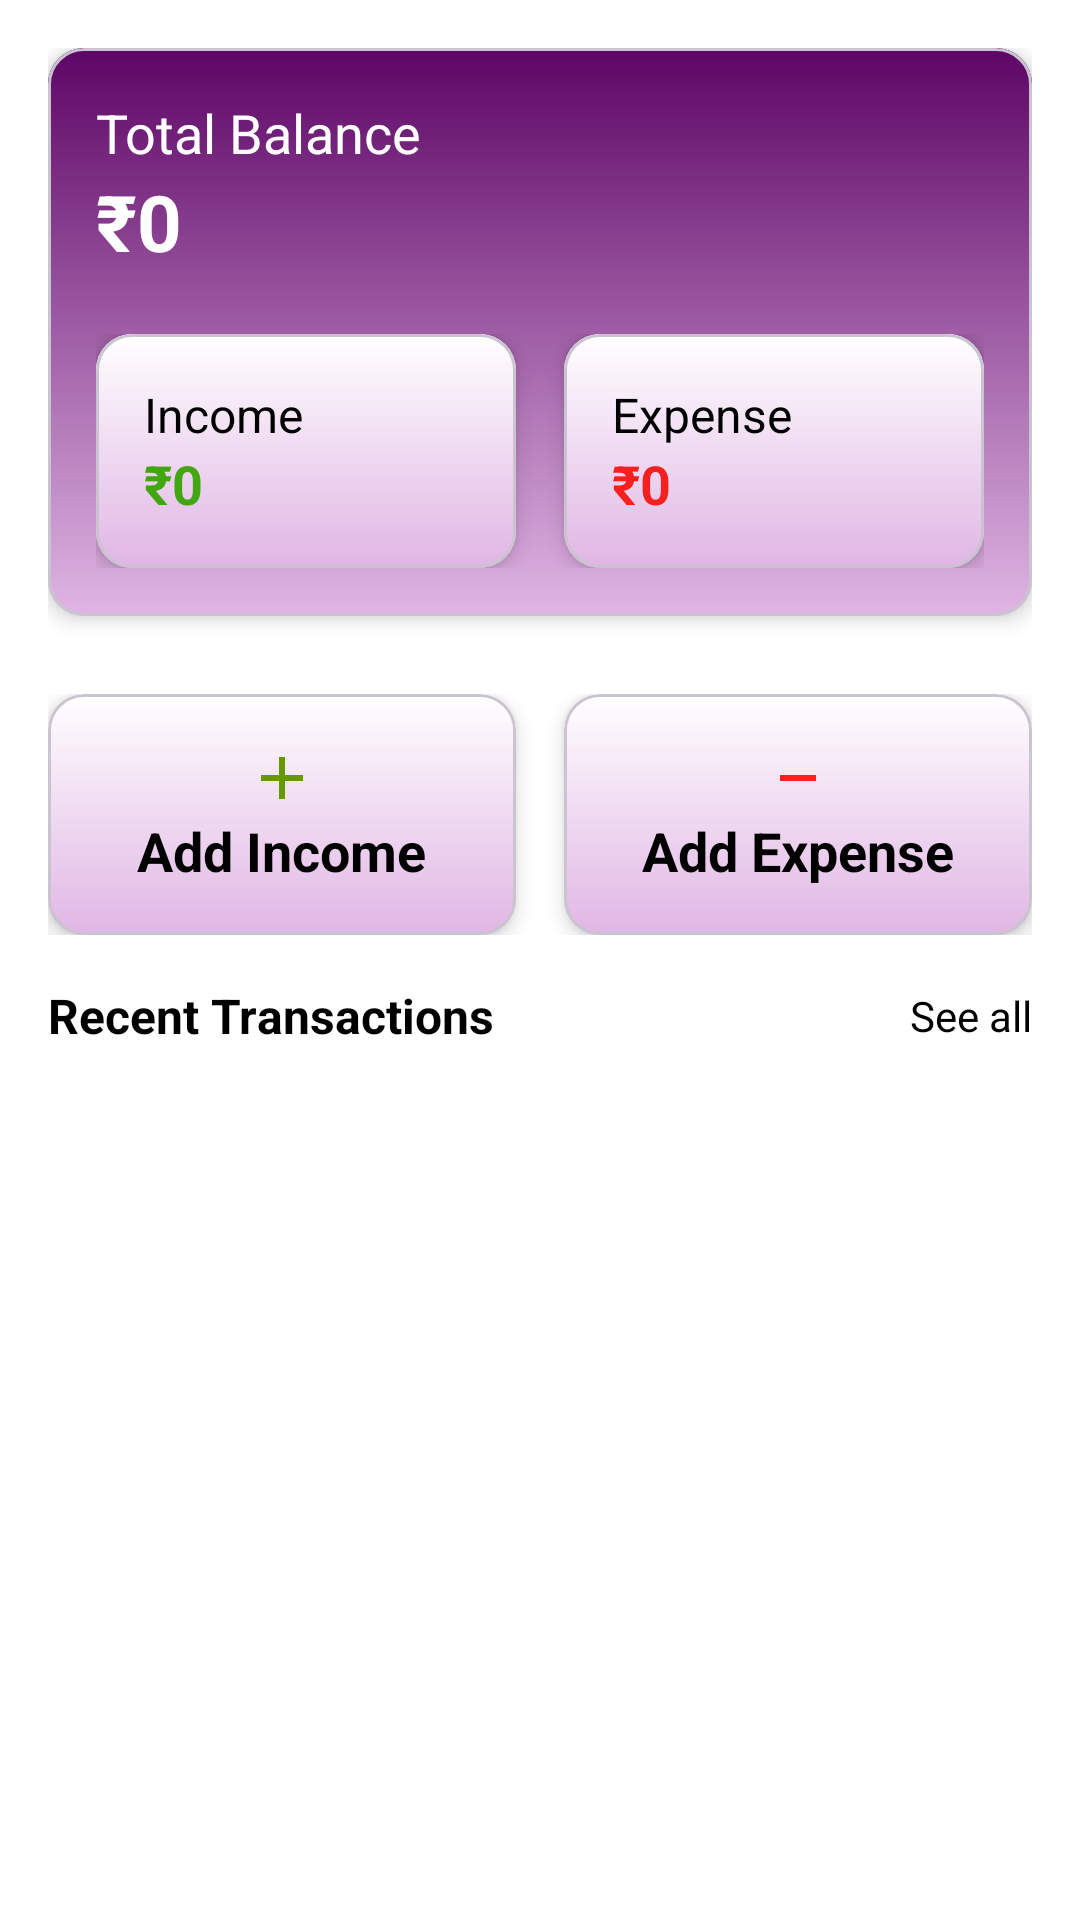

Write the Android layout XML for this screen, with the resource values it uses.
<!-- AndroidManifest.xml: application theme Theme.ExpenseTracker -->
<!-- res/layout/fragment_home.xml -->
<?xml version="1.0" encoding="utf-8"?>
<androidx.core.widget.NestedScrollView xmlns:android="http://schemas.android.com/apk/res/android"
    xmlns:app="http://schemas.android.com/apk/res-auto"
    android:layout_width="match_parent"
    android:layout_height="match_parent"
    android:background="@color/white"
    android:padding="16dp">

    <LinearLayout
        android:layout_width="match_parent"
        android:layout_height="wrap_content"
        android:orientation="vertical">

        
        <com.google.android.material.card.MaterialCardView
            android:layout_width="match_parent"
            android:layout_height="wrap_content"
            android:layout_marginBottom="16dp"
            app:cardElevation="4dp">

            <LinearLayout
                android:layout_width="match_parent"
                android:layout_height="wrap_content"
                android:background="@drawable/bg_purple_color"
                android:orientation="vertical"
                android:padding="16dp">

                <TextView
                    android:layout_width="wrap_content"
                    android:layout_height="wrap_content"
                    android:text="@string/total_balance"
                    android:textColor="@color/white"
                    android:textSize="18sp" />

                <TextView
                    android:id="@+id/tvBalance"
                    android:layout_width="wrap_content"
                    android:layout_height="wrap_content"
                    android:text="₹0"
                    android:textColor="@color/white"
                    android:textSize="26sp"
                    android:textStyle="bold" />

                <LinearLayout
                    android:layout_width="match_parent"
                    android:layout_height="wrap_content"
                    android:layout_marginTop="20dp"
                    android:orientation="horizontal"
                    android:weightSum="2">

                    
                    <com.google.android.material.card.MaterialCardView
                        android:layout_width="0dp"
                        android:layout_height="wrap_content"
                        android:layout_marginEnd="8dp"
                        android:layout_weight="1"
                        app:cardElevation="4dp">

                        <LinearLayout
                            android:layout_width="match_parent"
                            android:layout_height="wrap_content"
                            android:background="@drawable/bg_light_color"
                            android:orientation="vertical"
                            android:padding="16dp">

                            <TextView
                                android:layout_width="wrap_content"
                                android:layout_height="wrap_content"
                                android:text="@string/income_s"
                                android:textColor="@color/black"
                                android:textSize="16sp" />

                            <TextView
                                android:id="@+id/tvIncome"
                                android:layout_width="wrap_content"
                                android:layout_height="wrap_content"
                                android:text="₹0"
                                android:textColor="#42A611"
                                android:textSize="18sp"
                                android:textStyle="bold" />
                        </LinearLayout>
                    </com.google.android.material.card.MaterialCardView>

                    
                    <com.google.android.material.card.MaterialCardView
                        android:layout_width="0dp"
                        android:layout_height="wrap_content"
                        android:layout_marginStart="8dp"
                        android:layout_weight="1"
                        app:cardElevation="4dp">

                        <LinearLayout
                            android:layout_width="match_parent"
                            android:layout_height="wrap_content"
                            android:background="@drawable/bg_light_color"
                            android:orientation="vertical"
                            android:padding="16dp">

                            <TextView
                                android:layout_width="wrap_content"
                                android:layout_height="wrap_content"
                                android:text="@string/expense_s"
                                android:textColor="@color/black"
                                android:textSize="16sp" />

                            <TextView
                                android:id="@+id/tvExpense"
                                android:layout_width="wrap_content"
                                android:layout_height="wrap_content"
                                android:text="₹0"
                                android:textColor="#F81F1F"
                                android:textSize="18sp"
                                android:textStyle="bold" />
                        </LinearLayout>
                    </com.google.android.material.card.MaterialCardView>

                </LinearLayout>

            </LinearLayout>
        </com.google.android.material.card.MaterialCardView>

        <LinearLayout
            android:layout_width="match_parent"
            android:layout_height="wrap_content"
            android:layout_marginTop="10dp"
            android:orientation="horizontal"
            android:weightSum="2">

            
            <com.google.android.material.card.MaterialCardView
                android:layout_width="0dp"
                android:layout_height="wrap_content"
                android:layout_marginEnd="8dp"
                android:layout_weight="1"
                app:cardElevation="4dp">

                <LinearLayout
                    android:id="@+id/lnrAddIncome"
                    android:layout_width="match_parent"
                    android:layout_height="wrap_content"
                    android:background="@drawable/bg_light_color"
                    android:clickable="true"
                    android:gravity="center"
                    android:orientation="vertical"
                    android:padding="16dp">

                    <ImageView
                        android:layout_width="wrap_content"
                        android:layout_height="wrap_content"
                        android:src="@drawable/ic_add" />

                    <TextView
                        android:id="@+id/tvAddIcome"
                        android:layout_width="wrap_content"
                        android:layout_height="wrap_content"
                        android:text="@string/add_income"
                        android:textColor="@color/black"
                        android:textSize="18sp"
                        android:textStyle="bold" />
                </LinearLayout>
            </com.google.android.material.card.MaterialCardView>

            
            <com.google.android.material.card.MaterialCardView
                android:layout_width="0dp"
                android:layout_height="wrap_content"
                android:layout_marginStart="8dp"
                android:layout_weight="1"
                app:cardElevation="4dp">

                <LinearLayout
                    android:id="@+id/lnrAddExpense"
                    android:layout_width="match_parent"
                    android:layout_height="wrap_content"
                    android:background="@drawable/bg_light_color"
                    android:gravity="center"
                    android:orientation="vertical"
                    android:padding="16dp">

                    <ImageView
                        android:layout_width="wrap_content"
                        android:layout_height="wrap_content"
                        android:src="@drawable/ic_minus" />

                    <TextView
                        android:id="@+id/tvAddExpense"
                        android:layout_width="wrap_content"
                        android:layout_height="wrap_content"
                        android:text="@string/add_expense"
                        android:textColor="@color/black"
                        android:textSize="18sp"
                        android:textStyle="bold" />
                </LinearLayout>
            </com.google.android.material.card.MaterialCardView>
        </LinearLayout>

        
        <LinearLayout
            android:layout_width="match_parent"
            android:layout_height="wrap_content"
            android:layout_marginTop="16dp"
            android:gravity="center_vertical"
            android:orientation="horizontal">

            <TextView
                android:layout_width="0dp"
                android:layout_height="wrap_content"
                android:layout_weight="1"
                android:text="@string/recent_transactions"
                android:textColor="@color/black"
                android:textSize="16sp"
                android:textStyle="bold" />

            <LinearLayout
                android:id="@+id/lnrSeeAll"
                android:layout_width="wrap_content"
                android:layout_height="wrap_content"
                android:gravity="center">

                <ImageView
                    android:layout_width="wrap_content"
                    android:layout_height="wrap_content"
                    android:layout_marginRight="5dp"
                    android:src="@drawable/ic_eye" />

                <TextView
                    android:id="@+id/tvSeeAll"
                    android:layout_width="wrap_content"
                    android:layout_height="wrap_content"
                    android:clickable="true"
                    android:focusable="true"
                    android:text="@string/see_all"
                    android:textColor="@color/black"
                    android:textSize="14sp" />
            </LinearLayout>


        </LinearLayout>

        <androidx.recyclerview.widget.RecyclerView
            android:id="@+id/rvRecent"
            android:layout_width="match_parent"
            android:layout_height="wrap_content" />

    </LinearLayout>
</androidx.core.widget.NestedScrollView>
<!-- resources referenced by this layout -->
<resources>
  <color name="black">#FF000000</color>
  <color name="white">#FFFFFFFF</color>
  <!-- drawable bg_light_color (drawable) -->
  <shape xmlns:android="http://schemas.android.com/apk/res/android">
      <gradient
          android:angle="270"
          android:endColor="@color/light_purple"
          android:startColor="@color/white" />
  </shape>
  <!-- drawable bg_purple_color (drawable) -->
  <shape xmlns:android="http://schemas.android.com/apk/res/android">
      <gradient
          android:angle="270"
          android:endColor="@color/light_purple"
          android:startColor="@color/purple" />
  </shape>
  <!-- drawable ic_add (drawable) -->
  <vector xmlns:android="http://schemas.android.com/apk/res/android" android:height="24dp" android:tint="#ff669900" android:viewportHeight="24" android:viewportWidth="24" android:width="24dp">
        
      <path android:fillColor="@android:color/white" android:pathData="M19,13h-6v6h-2v-6H5v-2h6V5h2v6h6v2z"/>
      
  </vector>
  <!-- drawable ic_minus (drawable) -->
  <vector xmlns:android="http://schemas.android.com/apk/res/android" android:height="24dp" android:tint="@color/red" android:viewportHeight="960" android:viewportWidth="960" android:width="24dp">
        
      <path android:fillColor="@android:color/white" android:pathData="M240,520L240,440L720,440L720,520L240,520Z"/>
      
  </vector>
  <string name="add_expense">Add Expense</string>
  <string name="add_income">Add Income</string>
  <string name="expense_s">Expense</string>
  <string name="income_s">Income</string>
  <string name="recent_transactions">Recent Transactions</string>
  <string name="see_all">See all</string>
  <string name="total_balance">Total Balance</string>
  <style name="Theme.ExpenseTracker" parent="Theme.Material3.Light.NoActionBar" />
  <color name="light_purple">#E0B6E4</color>
  <color name="purple">#5D0565</color>
  <color name="red">#F81F1F</color>
</resources>
